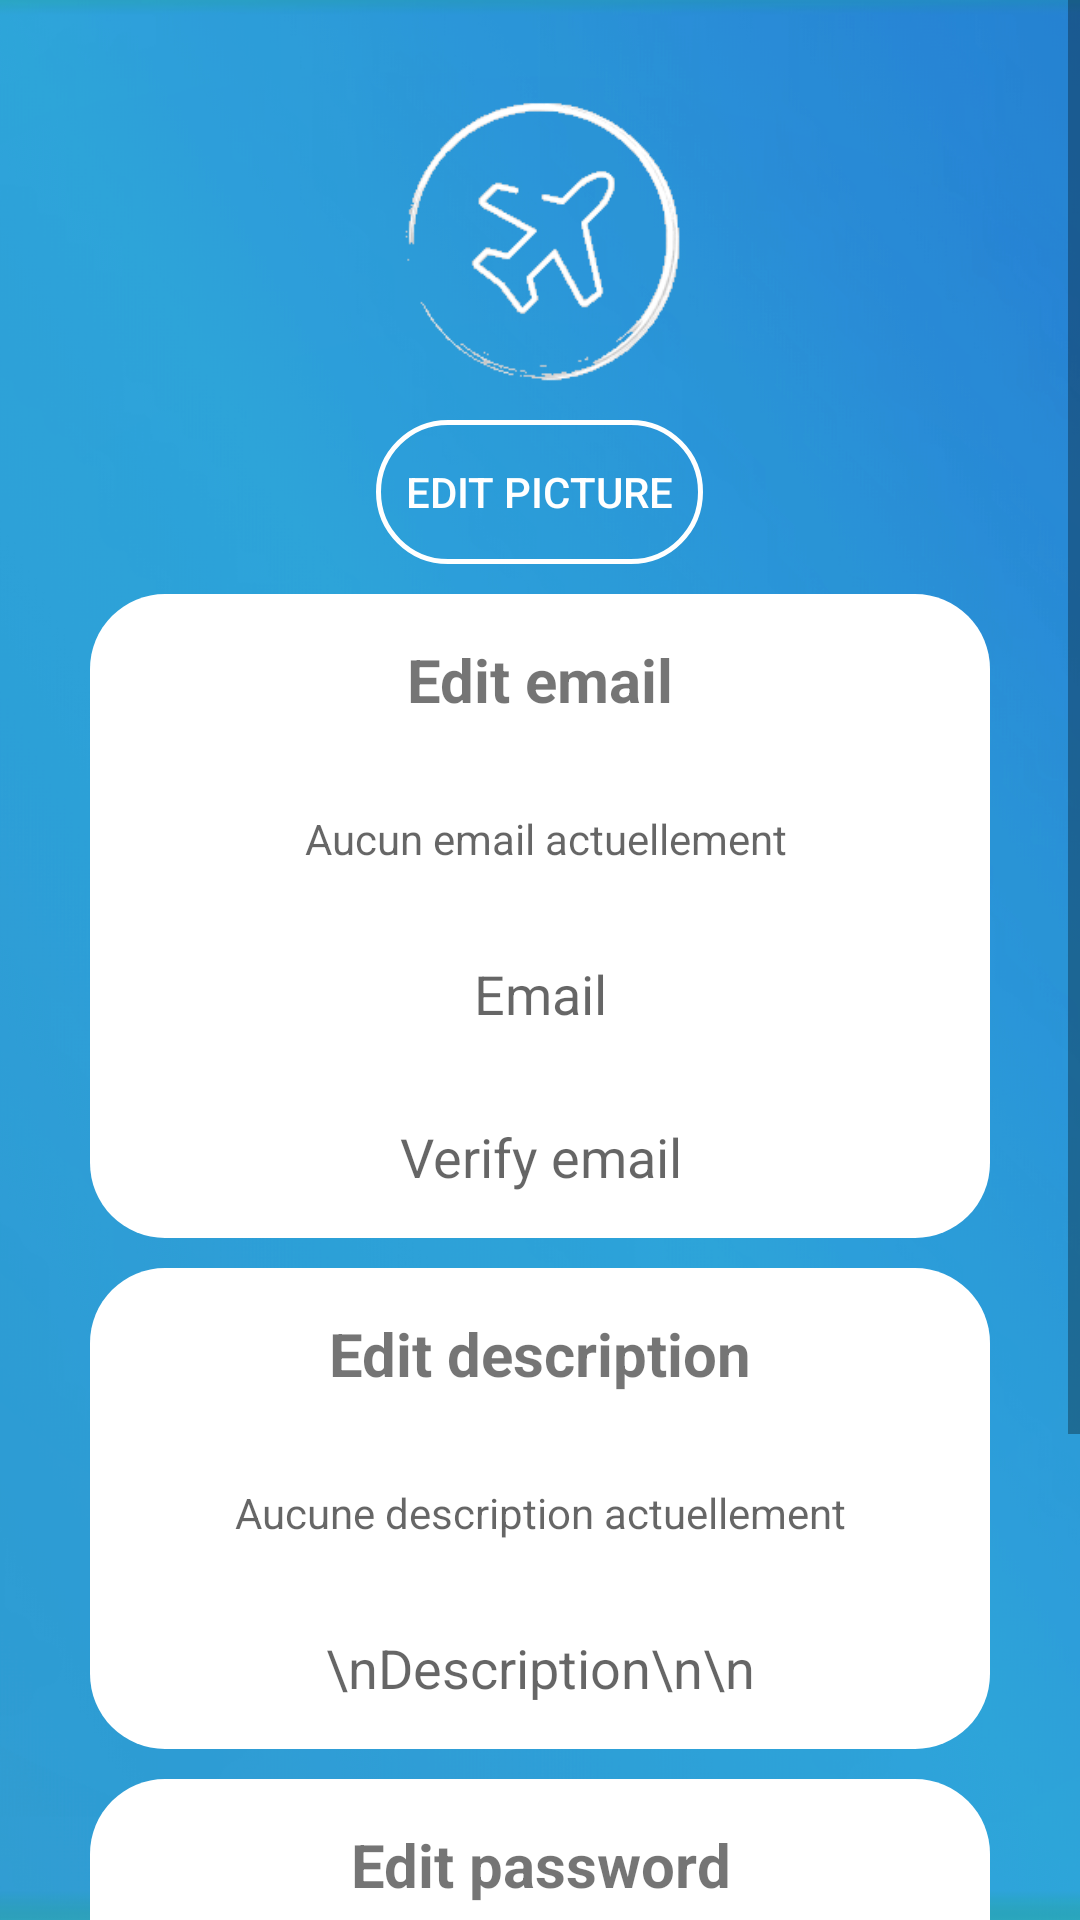

This screen was rendered from an Android layout file. Write that file and the resources it references.
<!-- AndroidManifest.xml: application theme AppTheme -->
<!-- res/layout/activity_edit_profile.xml -->
<?xml version="1.0" encoding="utf-8"?>

<RelativeLayout
    xmlns:android="http://schemas.android.com/apk/res/android"
    xmlns:app="http://schemas.android.com/apk/res-auto"
    xmlns:tools="http://schemas.android.com/tools"
    android:layout_width="match_parent"
    android:layout_height="match_parent"
    tools:context=".Activities.SubscribeActivity">

    <ImageView
        android:layout_width="match_parent"
        android:layout_height="match_parent"
        android:src="@drawable/skybuddy_background_member"
        android:scaleType="centerCrop"
        android:alpha="1" />

    <ScrollView
        android:layout_width="match_parent"
        android:layout_height="match_parent"
        android:layout_alignParentStart="true"
        android:layout_alignParentTop="true">

        <LinearLayout
            android:layout_width="match_parent"
            android:layout_height="match_parent"
            android:orientation="vertical"
            android:padding="30dp"
            android:visibility="visible">

            <ImageView
                android:id="@+id/ImageViewProfilePicture"
                android:layout_width="match_parent"
                android:layout_height="100dp"
                android:src="@drawable/waivion_logo_transparent" />

            <Button
                android:id="@+id/ButtonEditPicture"
                android:layout_width="wrap_content"
                android:layout_height="wrap_content"
                android:layout_gravity="center"
                android:layout_marginTop="10dp"
                android:background="@drawable/background_signin_member"
                android:paddingLeft="10dp"
                android:paddingRight="10dp"
                android:text="Edit picture"
                android:textColor="@color/white" />

            <TextView
                android:layout_width="match_parent"
                android:layout_height="wrap_content"
                android:layout_marginTop="10dp"
                android:background="@drawable/background_username_member"
                android:text="Edit email"
                android:textAlignment="center"
                android:textSize="20dp"
                android:textStyle="bold" />

            <TextView
                android:id="@+id/editTextActualEmail"
                android:layout_width="match_parent"
                android:layout_height="wrap_content"
                android:background="@color/white"
                android:hint=" Aucun email actuellement"
                android:padding="15dp"
                android:textAlignment="center"
                android:textColor="@color/colorPrimary" />

            <EditText
                android:id="@+id/editTextEditEmail"
                android:layout_width="match_parent"
                android:layout_height="wrap_content"
                android:background="@color/white"
                android:hint="Email"
                android:inputType="textEmailAddress"
                android:padding="15dp"
                android:textAlignment="center"
                android:textColor="@color/colorPrimary" />

            <EditText
                android:id="@+id/editTextEditEmailCheck"
                android:layout_width="match_parent"
                android:layout_height="wrap_content"
                android:background="@drawable/background_password_member"
                android:hint="Verify email"
                android:inputType="textEmailAddress"
                android:textAlignment="center"
                android:textColor="@color/colorPrimary" />

            <TextView
                android:layout_width="match_parent"
                android:layout_height="wrap_content"
                android:layout_marginTop="10dp"
                android:background="@drawable/background_username_member"
                android:text="Edit description"
                android:textAlignment="center"
                android:textSize="20dp"
                android:textStyle="bold" />

            <TextView
                android:id="@+id/editTextActualDescription"
                android:layout_width="match_parent"
                android:layout_height="wrap_content"
                android:background="@color/white"
                android:hint="Aucune description actuellement"
                android:padding="15dp"
                android:textAlignment="center"
                android:textColor="@color/colorPrimary" />

            <EditText
                android:id="@+id/editTextEditDescription"
                android:layout_width="match_parent"
                android:layout_height="wrap_content"
                android:background="@drawable/background_password_member"
                android:hint="\nDescription\n\n"
                android:inputType="text"
                android:maxLength="140"
                android:padding="15dp"
                android:textAlignment="center"
                android:textColor="@color/colorPrimary"/>

            <TextView
                android:layout_width="match_parent"
                android:layout_height="wrap_content"
                android:layout_marginTop="10dp"
                android:background="@drawable/background_username_member"
                android:text="Edit password"
                android:textAlignment="center"
                android:textSize="20dp"
                android:textStyle="bold" />

            <EditText
                android:id="@+id/editTextEditPassword"
                android:layout_width="match_parent"
                android:layout_height="wrap_content"
                android:background="@color/white"
                android:hint="New password"
                android:inputType="textPassword"
                android:padding="15dp"
                android:textAlignment="center"
                android:textColor="@color/colorPrimary" />

            <EditText
                android:id="@+id/editTextEditPasswordCheck"
                android:layout_width="match_parent"
                android:layout_height="wrap_content"
                android:background="@drawable/background_password_member"
                android:hint="Verify new password"
                android:inputType="textPassword"
                android:padding="15dp"
                android:textAlignment="center"
                android:textColor="@color/colorPrimary" />

            <Button
                android:id="@+id/ButtonEdit"
                android:layout_width="match_parent"
                android:layout_height="wrap_content"
                android:layout_marginTop="20dp"
                android:background="@drawable/background_signin_member"
                android:text="Edit"
                android:textColor="@color/white" />

            

        </LinearLayout>
    </ScrollView>
</RelativeLayout>
<!-- resources referenced by this layout -->
<resources>
  <color name="colorPrimary">#409ED4</color>
  <color name="white">#ffffff</color>
  <!-- drawable background_password_member (drawable) -->
  <?xml version="1.0" encoding="utf-8"?>
  
  <shape xmlns:android="http://schemas.android.com/apk/res/android">
      <corners android:bottomLeftRadius="25dp"
          android:bottomRightRadius="25dp"/>
      <solid android:color="@color/white"/>
      <padding android:top="15dp" android:right="15dp" android:bottom="15dp" android:left="15dp"/>
  
  </shape>
  <!-- drawable background_signin_member (drawable) -->
  <shape xmlns:android="http://schemas.android.com/apk/res/android"
      android:shape="rectangle" >
  
      <corners android:bottomLeftRadius="25dp"
          android:topLeftRadius="25dp"
          android:bottomRightRadius="25dp"
          android:topRightRadius="25dp" />
  
      <stroke android:width="5px" android:color="@color/white"/>
  
  </shape>
  <!-- drawable background_username_member (drawable) -->
  <?xml version="1.0" encoding="utf-8"?>
  
  <shape xmlns:android="http://schemas.android.com/apk/res/android">
      <corners android:topLeftRadius="25dp"
          android:topRightRadius="25dp"/>
      <solid android:color="@color/white"/>
      <padding android:top="15dp" android:right="15dp" android:bottom="15dp" android:left="15dp"/>
  
  </shape>
  <!-- drawable skybuddy_background_member: jpg bitmap (drawable-v24, 546578 bytes) -->
  <!-- drawable waivion_logo_transparent: png bitmap (drawable, 21144 bytes) -->
  <style name="AppTheme" parent="Theme.AppCompat.Light.NoActionBar">
          
          <item name="colorPrimary">@color/colorPrimary</item>
          <item name="colorPrimaryDark">@color/colorPrimaryDark</item>
          <item name="colorAccent">@color/colorAccent</item>
      </style>
  <color name="colorPrimaryDark">#2c749e</color>
  <color name="colorAccent">#57788b</color>
</resources>
